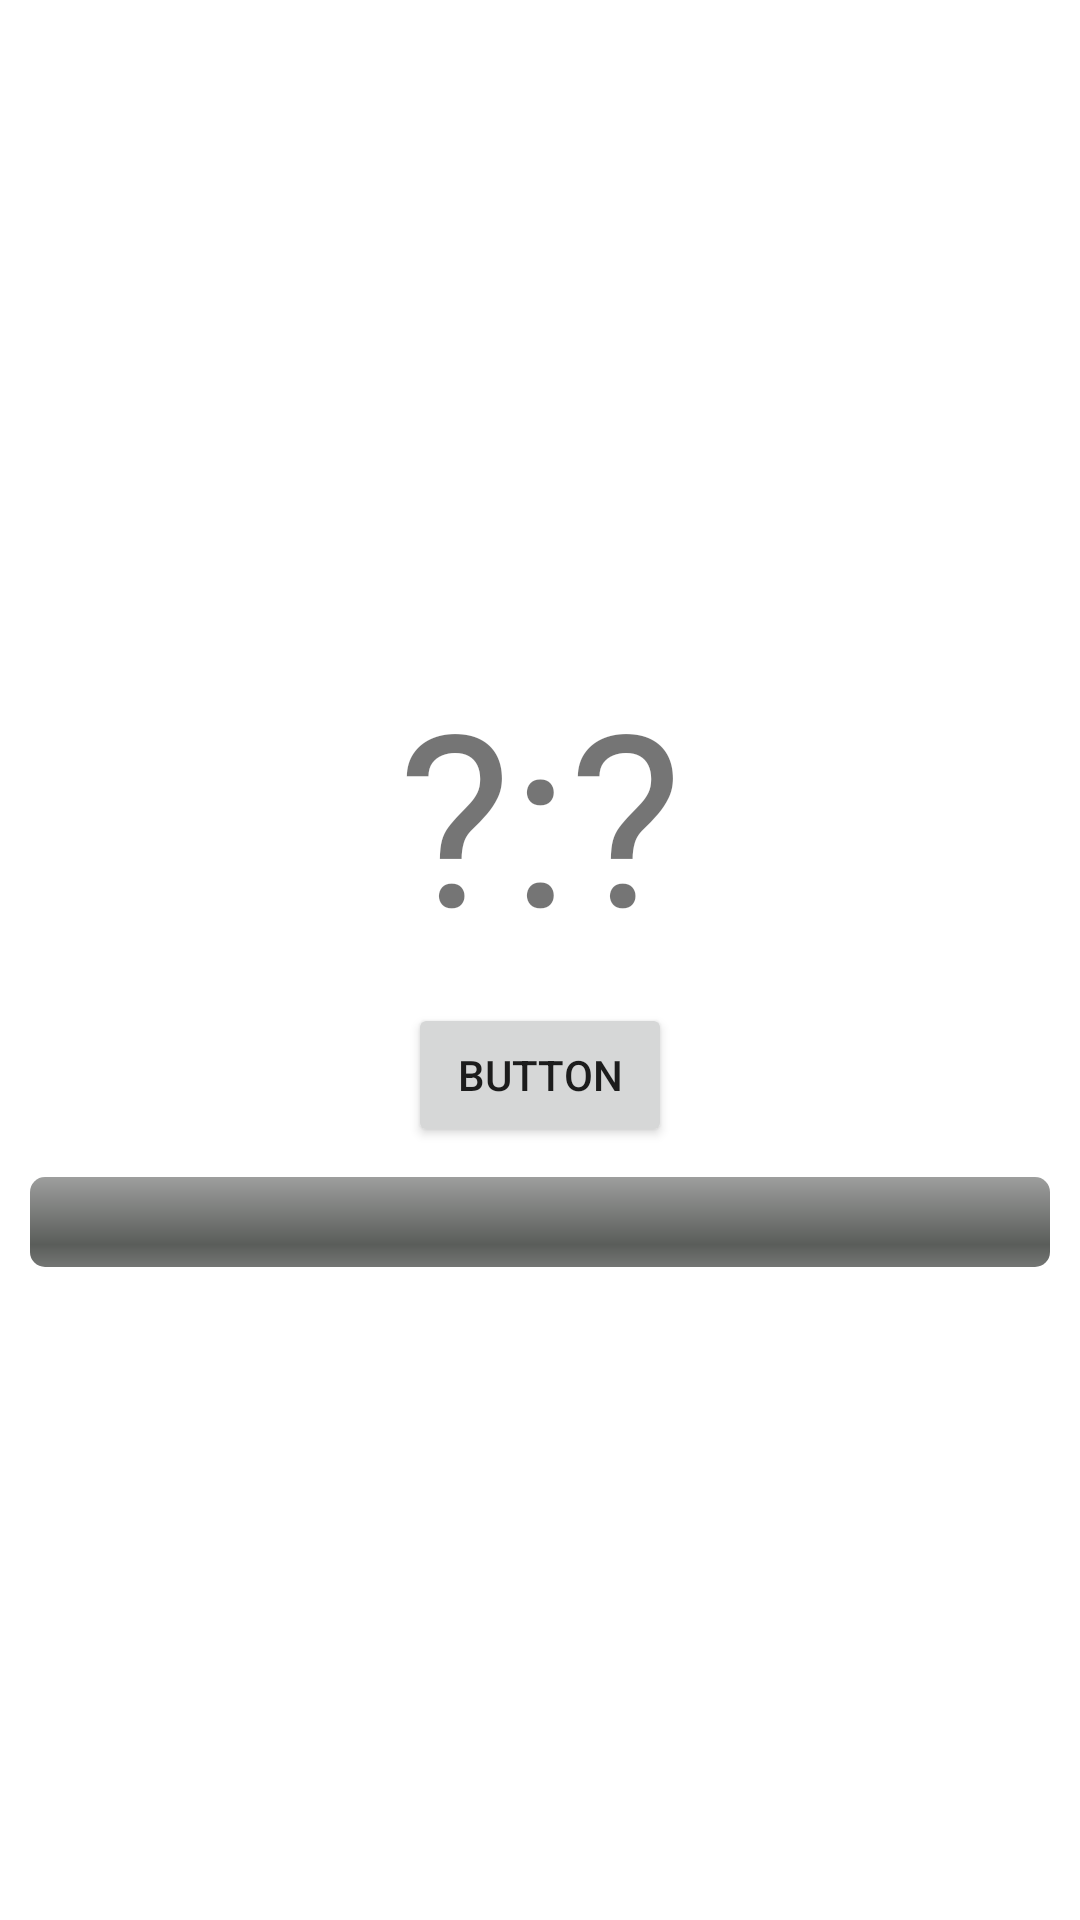

Here is an Android app screen rendered from its layout file. Give the layout XML and the strings, colors and styles it references.
<!-- AndroidManifest.xml: application theme Theme.RageTimer -->
<!-- res/layout/activity_main.xml -->
<?xml version="1.0" encoding="utf-8"?>
<LinearLayout xmlns:android="http://schemas.android.com/apk/res/android"

    xmlns:app="http://schemas.android.com/apk/res-auto"
    xmlns:tools="http://schemas.android.com/tools"
    android:gravity="center"
    android:layout_width="match_parent"
    android:layout_height="match_parent"
    android:orientation="vertical"
    tools:context=".MainActivity">

    <LinearLayout
        android:layout_width="match_parent"
        android:layout_height="wrap_content"
        android:gravity="center"
        android:padding="10dp"
        >
    <TextView
        android:text="?"
        android:textSize="80dp"
        android:gravity="center"
        android:id="@+id/textMins"
        android:layout_width="wrap_content"
        android:layout_height="wrap_content"
        app:fontFamily="@font/digital"
        app:layout_constraintBottom_toBottomOf="parent"
        app:layout_constraintLeft_toLeftOf="parent"
        app:layout_constraintRight_toRightOf="parent"
        app:layout_constraintTop_toTopOf="parent" />

        <TextView
            android:text=":"
            android:textSize="80dp"
            android:gravity="center"
            android:id="@+id/colon"
            android:layout_width="wrap_content"
            android:layout_height="wrap_content"
            app:fontFamily="@font/digital"
            app:layout_constraintBottom_toBottomOf="parent"
            app:layout_constraintLeft_toLeftOf="parent"
            app:layout_constraintRight_toRightOf="parent"
            app:layout_constraintTop_toTopOf="parent" />

    <TextView
        android:text="?"
        android:textSize="80dp"
        android:gravity="center"
        android:id="@+id/textSecs"
        android:layout_width="wrap_content"
        android:layout_height="wrap_content"
        app:fontFamily="@font/digital"
        app:layout_constraintBottom_toBottomOf="parent"
        app:layout_constraintLeft_toLeftOf="parent"
        app:layout_constraintRight_toRightOf="parent"
        app:layout_constraintTop_toTopOf="parent" />
    </LinearLayout>

        <Button
            android:id="@+id/button"
            android:layout_width="wrap_content"
            android:layout_height="wrap_content"
            android:text="Button" />


    <ProgressBar
        android:id="@+id/progressBar2"
        style="@android:style/Widget.ProgressBar.Horizontal"
        android:layout_width="match_parent"
        android:layout_height="30dp"
        android:layout_marginStart="10dp"
        android:layout_marginTop="10dp"
        android:layout_marginEnd="10dp"
        android:layout_marginBottom="10dp"
        android:gravity="center" />




</LinearLayout>
<!-- resources referenced by this layout -->
<resources>
  <style name="Theme.RageTimer" parent="Theme.MaterialComponents.DayNight.DarkActionBar">
          
          <item name="colorPrimary">@color/purple_500</item>
          <item name="colorPrimaryVariant">@color/purple_700</item>
          <item name="colorOnPrimary">@color/white</item>
          
          <item name="colorSecondary">@color/teal_200</item>
          <item name="colorSecondaryVariant">@color/teal_700</item>
          <item name="colorOnSecondary">@color/black</item>
          
          <item name="android:statusBarColor" tools:targetApi="l">?attr/colorPrimaryVariant</item>
          
      </style>
  <!-- not gathered from this repository: default colours our renderer supplied (Android Studio template values) -->
  <color name="purple_500">#FF6200EE</color>
  <color name="purple_700">#FF3700B3</color>
  <color name="teal_200">#FF03DAC5</color>
  <color name="teal_700">#FF018786</color>
  <color name="black">#FF000000</color>
  <color name="white">#FFFFFFFF</color>
</resources>
